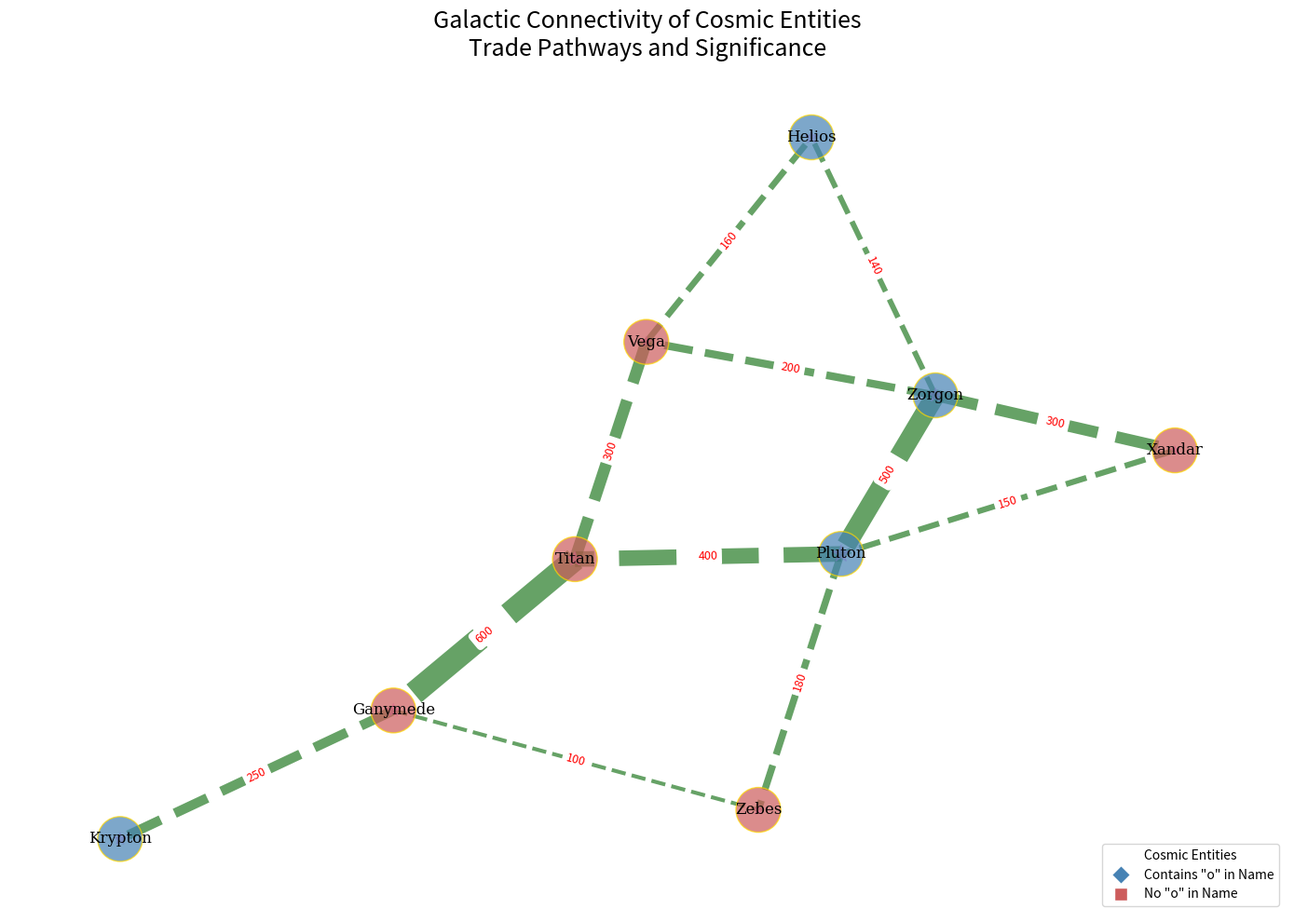

Generate this figure with matplotlib:
import matplotlib.pyplot as plt
import networkx as nx
import numpy as np

nodes = {
    'Zorgon': (1, 3), 
    'Xandar': (0, 1), 
    'Pluton': (2, 4), 
    'Vega': (1, 0), 
    'Titan': (3, 1), 
    'Ganymede': (4, 3), 
    'Zebes': (5, 1), 
    'Krypton': (3, 4), 
    'Helios': (0, 3)
}

edges = [
    ('Zorgon', 'Xandar', 300), 
    ('Zorgon', 'Pluton', 500), 
    ('Zorgon', 'Vega', 200), 
    ('Xandar', 'Pluton', 150), 
    ('Pluton', 'Titan', 400),
    ('Titan', 'Ganymede', 600), 
    ('Ganymede', 'Zebes', 100),
    ('Krypton', 'Ganymede', 250), 
    ('Zebes', 'Pluton', 180), 
    ('Vega', 'Titan', 300),
    ('Helios', 'Vega', 160), 
    ('Helios', 'Zorgon', 140)
]

G = nx.Graph()
G.add_nodes_from(nodes.keys())
G.add_weighted_edges_from(edges)

pos = nx.spring_layout(G, seed=42)

plt.figure(figsize=(14, 10))

node_color_map = ['steelblue' if 'o' in planet.lower() else 'indianred' for planet in G.nodes]
nx.draw_networkx_nodes(G, pos, node_size=1200, node_color=node_color_map, alpha=0.7, edgecolors='gold')

edge_width = [0.03 * G[u][v]['weight'] for u, v in G.edges]
nx.draw_networkx_edges(G, pos, width=edge_width, edge_color='darkgreen', style='dashed', alpha=0.6)

nx.draw_networkx_labels(G, pos, font_size=12, font_family="serif", font_weight='normal')

edge_labels = nx.get_edge_attributes(G, 'weight')
nx.draw_networkx_edge_labels(G, pos, edge_labels=edge_labels, font_size=9, font_color='red')

legend_elements = [
    plt.Line2D([0], [0], marker='D', color='w', markerfacecolor='steelblue', markersize=10, label='Contains "o" in Name'),
    plt.Line2D([0], [0], marker='s', color='w', markerfacecolor='indianred', markersize=10, label='No "o" in Name')
]
plt.legend(handles=legend_elements, title='Cosmic Entities', loc='lower right')

economic_significance = [120, 50, 180, 70, 130, 110, 60, 90, 100]
scatter_x = np.array([pos[node][0] for node in G.nodes])
scatter_y = np.array([pos[node][1] for node in G.nodes])
plt.scatter(scatter_x, scatter_y, s=economic_significance, c='violet', alpha=0.5, label='Significance Rating', marker='*')

plt.title("Galactic Connectivity of Cosmic Entities\nTrade Pathways and Significance", fontsize=18, fontweight='medium')
plt.axis('off')
plt.tight_layout()

plt.show()
